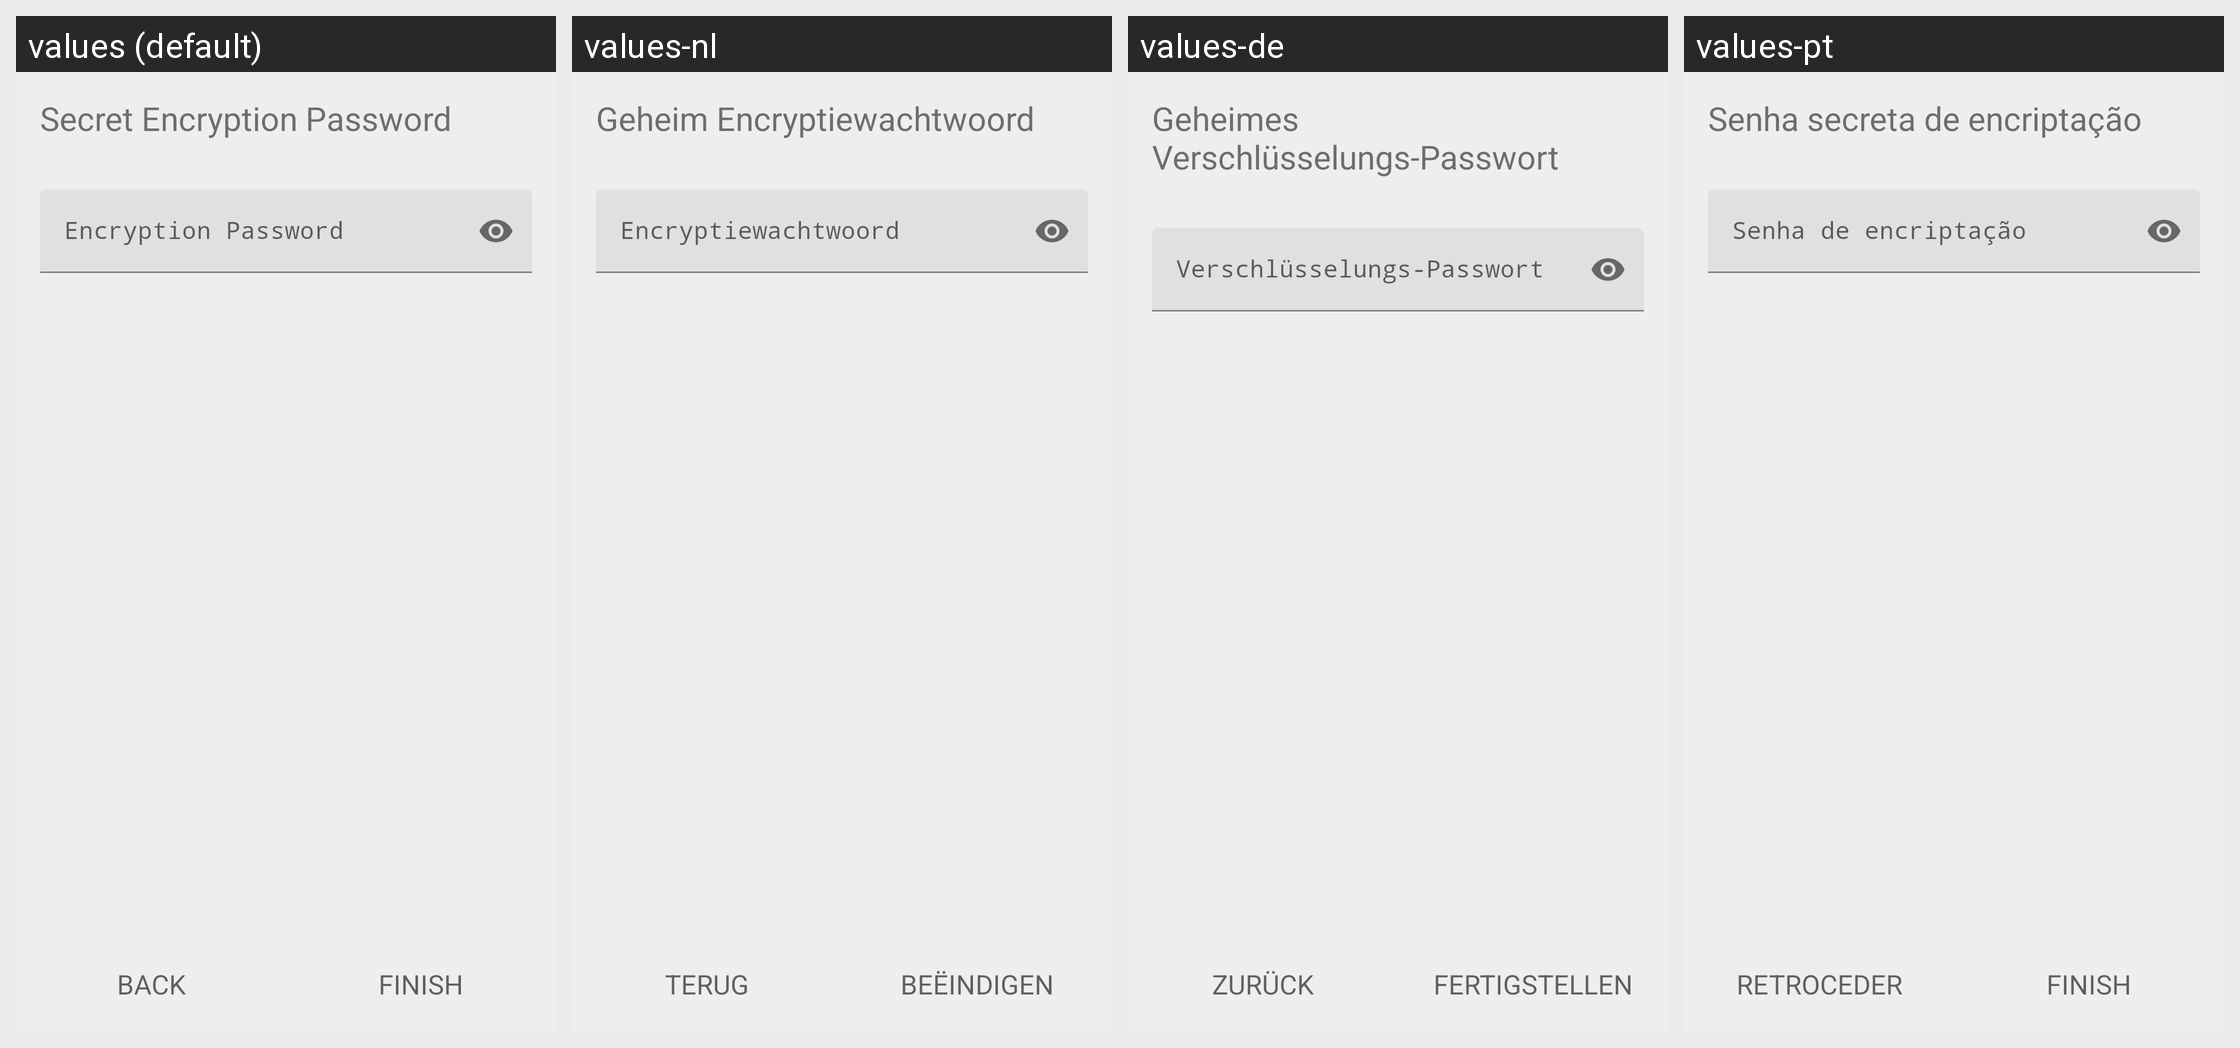

Strings drawn on this Android screen and how each of the app's shown locales translates them:
Android screen res/layout/login_encryption_details.xml rendered under 4 locales, left to right: values (default), values-nl, values-de, values-pt. Device: Nexus 5 (rendered at 1080×1920; each locale shown at half size, 540×960, under a caption strip naming it); theme AppTheme.
Other locales in the repository, not shown: values-ca, values-cs, values-da, values-es, values-fr, values-he-rIL, values-hu, values-id, values-it, values-ja, values-nb-rNO, values-pl, values-pt-rBR, values-ru, values-sk, values-sr, values-ta, values-tr-rTR, values-uk, values-zh-rCN.
Strings drawn on this screen, with the default value and each locale's value (text and hints the layout hard-codes, and strings that could not be matched under every locale, appear in the picture but are not listed):

login_enter_encryption_details
  values: Secret Encryption Password
  values-nl: Geheim Encryptiewachtwoord
  values-de: Geheimes Verschlüsselungs-Passwort
  values-pt: Senha secreta de encriptação

login_encryption_password
  values: Encryption Password
  values-nl: Encryptiewachtwoord
  values-de: Verschlüsselungs-Passwort
  values-pt: Senha de encriptação

login_back
  values: Back
  values-nl: Terug
  values-de: Zurück
  values-pt: Retroceder

login_finish
  values: Finish
  values-nl: Beëindigen
  values-de: Fertigstellen
  values-pt: Finish  [not translated; the default value is used]
